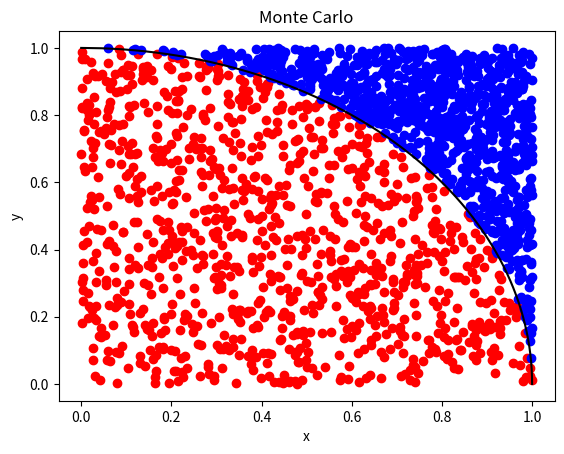

Source code (Python):
## Raio do Círculo por Monte Carlo #2
# [redacted]
## E-mail:              [email redacted]
# [redacted]
##                      https://alkasl.wordpress.com   
## 2019

import random       # Biblioteca com números pseudo aleatórios
import numpy as np  # Biblioteca para trabalhar com funções matemáticas
import matplotlib.pyplot as plt     # Biblioteca pra plotar gráfico


#Listas com as coordenadas dos pontos dentro e fora
x_fora=[]
x_dentro=[]
y_fora=[]
y_dentro=[] 

dentro=0                            # Quantidade de pontos dentro
N=1000000                            # Quantidade de pontos gerados

for i in range(N):
    x = random.random()
    y = random.random()
    d=np.sqrt(x*x+y*y)
    
    if (d<=1):                       # Checamos se caiu dentro do círculo
        dentro= dentro+1            # E anotamos
        x_dentro.append(x)
        y_dentro.append(y)
    else:
        x_fora.append(x)
        y_fora.append(y)

pi = 4*(float(dentro)/float(N))
print(str (pi) + ' - Erro: '+ str(abs(1-pi/np.pi)) + '% do valor correto.')


n=1000                              # Fração que vamos plotar N/n

# Listas das coordenadas dos pontos que vamos plotar
px_den=[]   
py_den=[]
px_for=[]
py_for=[]

for i in range(int(N/n)):
    den = random.randint(0,len(x_dentro))   # Sorteamos um elemento dentro
    # Guardamos o ponto
    px_den.append(x_dentro[den])
    py_den.append(y_dentro[den])
    # Fazemos o mesmo com 
    den = random.randint(0,len(x_fora)) 
    px_for.append(x_fora[den])
    py_for.append(y_fora[den])

# Plotamos os pontos 
plt.plot(py_den, px_den, 'ro' ,label='Dentro')      # Pontos dentro
plt.plot(py_for, px_for, 'bo' ,label='Fora')        # Pontos fora

x=np.linspace(0, 1, 1000)                           # x
plt.plot(np.sqrt(1-x*x),x, 'black')               # Parte positiva da raíz

# Configurações                 
plt.xlabel('x')                 # Legenda eixo X
plt.ylabel('y')                 # Legenda eixo y
plt.title("Monte Carlo")        # Título
plt.show()                      # Mostramos o gráfico
